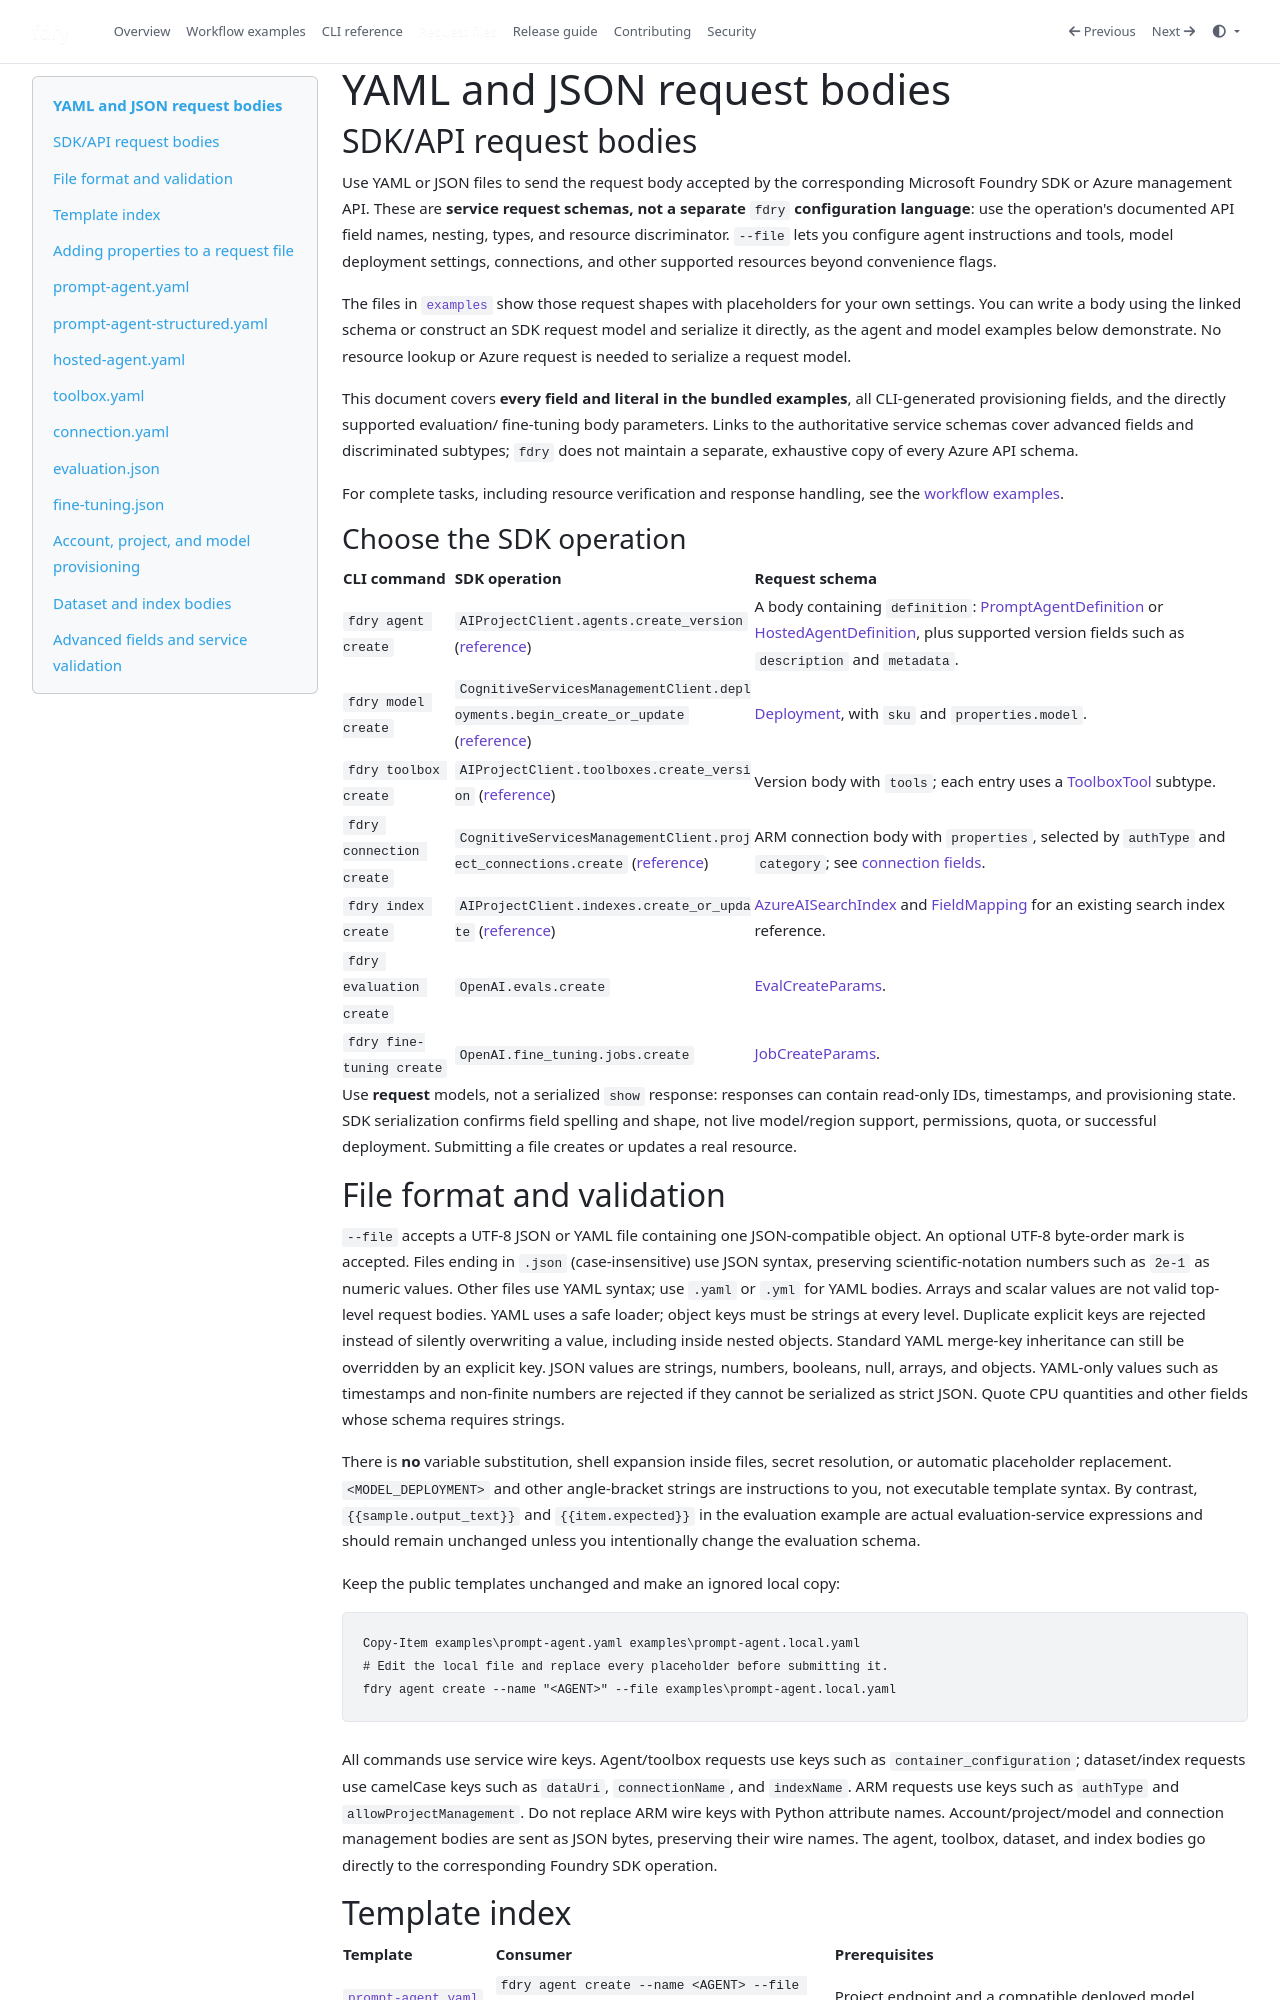

repository: georgeollis/fdry · page: request-bodies/index.html · generator: mkdocs

# YAML and JSON request bodies

## SDK/API request bodies

Use YAML or JSON files to send the request body accepted by the corresponding
Microsoft Foundry SDK or Azure management API. These are **service request
schemas, not a separate `fdry` configuration language**: use the operation's
documented API field names, nesting, types, and resource discriminator.
`--file` lets you configure agent instructions and tools, model deployment
settings, connections, and other supported resources beyond convenience flags.

The files in [`examples`](https://github.com/georgeollis/fdry/tree/main/examples)
show those request shapes with placeholders for your own settings. You can
write a body using the linked schema or construct an SDK request model and
serialize it directly, as the agent and model examples below demonstrate.
No resource lookup or Azure request is needed to serialize a request model.

This document covers **every field and literal in the bundled examples**,
all CLI-generated provisioning fields, and the directly supported evaluation/
fine-tuning body parameters. Links to the authoritative service schemas cover
advanced fields and discriminated subtypes; `fdry` does not maintain a separate,
exhaustive copy of every Azure API schema.

For complete tasks, including resource verification and response handling,
see the [workflow examples](workflows.md).

### Choose the SDK operation

| CLI command | SDK operation | Request schema |
|-------------|---------------|----------------|
| `fdry agent create` | `AIProjectClient.agents.create_version` ([reference](https://learn.microsoft.com/python/api/azure-ai-projects/azure.ai.projects.operations.agentsoperations)) | A body containing `definition`: [PromptAgentDefinition](https://learn.microsoft.com/python/api/azure-ai-projects/azure.ai.projects.models.promptagentdefinition) or [HostedAgentDefinition](https://learn.microsoft.com/python/api/azure-ai-projects/azure.ai.projects.models.hostedagentdefinition), plus supported version fields such as `description` and `metadata`. |
| `fdry model create` | `CognitiveServicesManagementClient.deployments.begin_create_or_update` ([reference](https://learn.microsoft.com/python/api/azure-mgmt-cognitiveservices/azure.mgmt.cognitiveservices.operations.deploymentsoperations)) | [Deployment](https://learn.microsoft.com/python/api/azure-mgmt-cognitiveservices/azure.mgmt.cognitiveservices.models.deployment), with `sku` and `properties.model`. |
| `fdry toolbox create` | `AIProjectClient.toolboxes.create_version` ([reference](https://learn.microsoft.com/python/api/azure-ai-projects/azure.ai.projects.operations.toolboxesoperations)) | Version body with `tools`; each entry uses a [ToolboxTool](https://learn.microsoft.com/python/api/azure-ai-projects/azure.ai.projects.models.toolboxtool) subtype. |
| `fdry connection create` | `CognitiveServicesManagementClient.project_connections.create` ([reference](https://learn.microsoft.com/python/api/azure-mgmt-cognitiveservices/azure.mgmt.cognitiveservices.operations.projectconnectionsoperations)) | ARM connection body with `properties`, selected by `authType` and `category`; see [connection fields](#connectionyaml). |
| `fdry index create` | `AIProjectClient.indexes.create_or_update` ([reference](https://learn.microsoft.com/python/api/azure-ai-projects/azure.ai.projects.operations.indexesoperations)) | [AzureAISearchIndex](https://learn.microsoft.com/python/api/azure-ai-projects/azure.ai.projects.models.azureaisearchindex) and [FieldMapping](https://learn.microsoft.com/python/api/azure-ai-projects/azure.ai.projects.models.fieldmapping) for an existing search index reference. |
| `fdry evaluation create` | `OpenAI.evals.create` | [EvalCreateParams](https://github.com/openai/openai-python/blob/main/src/openai/types/eval_create_params.py). |
| `fdry fine-tuning create` | `OpenAI.fine_tuning.jobs.create` | [JobCreateParams](https://github.com/openai/openai-python/blob/main/src/openai/types/fine_tuning/job_create_params.py). |

Use **request** models, not a serialized `show` response: responses can contain
read-only IDs, timestamps, and provisioning state. SDK serialization confirms
field spelling and shape, not live model/region support, permissions, quota, or
successful deployment. Submitting a file creates or updates a real resource.
